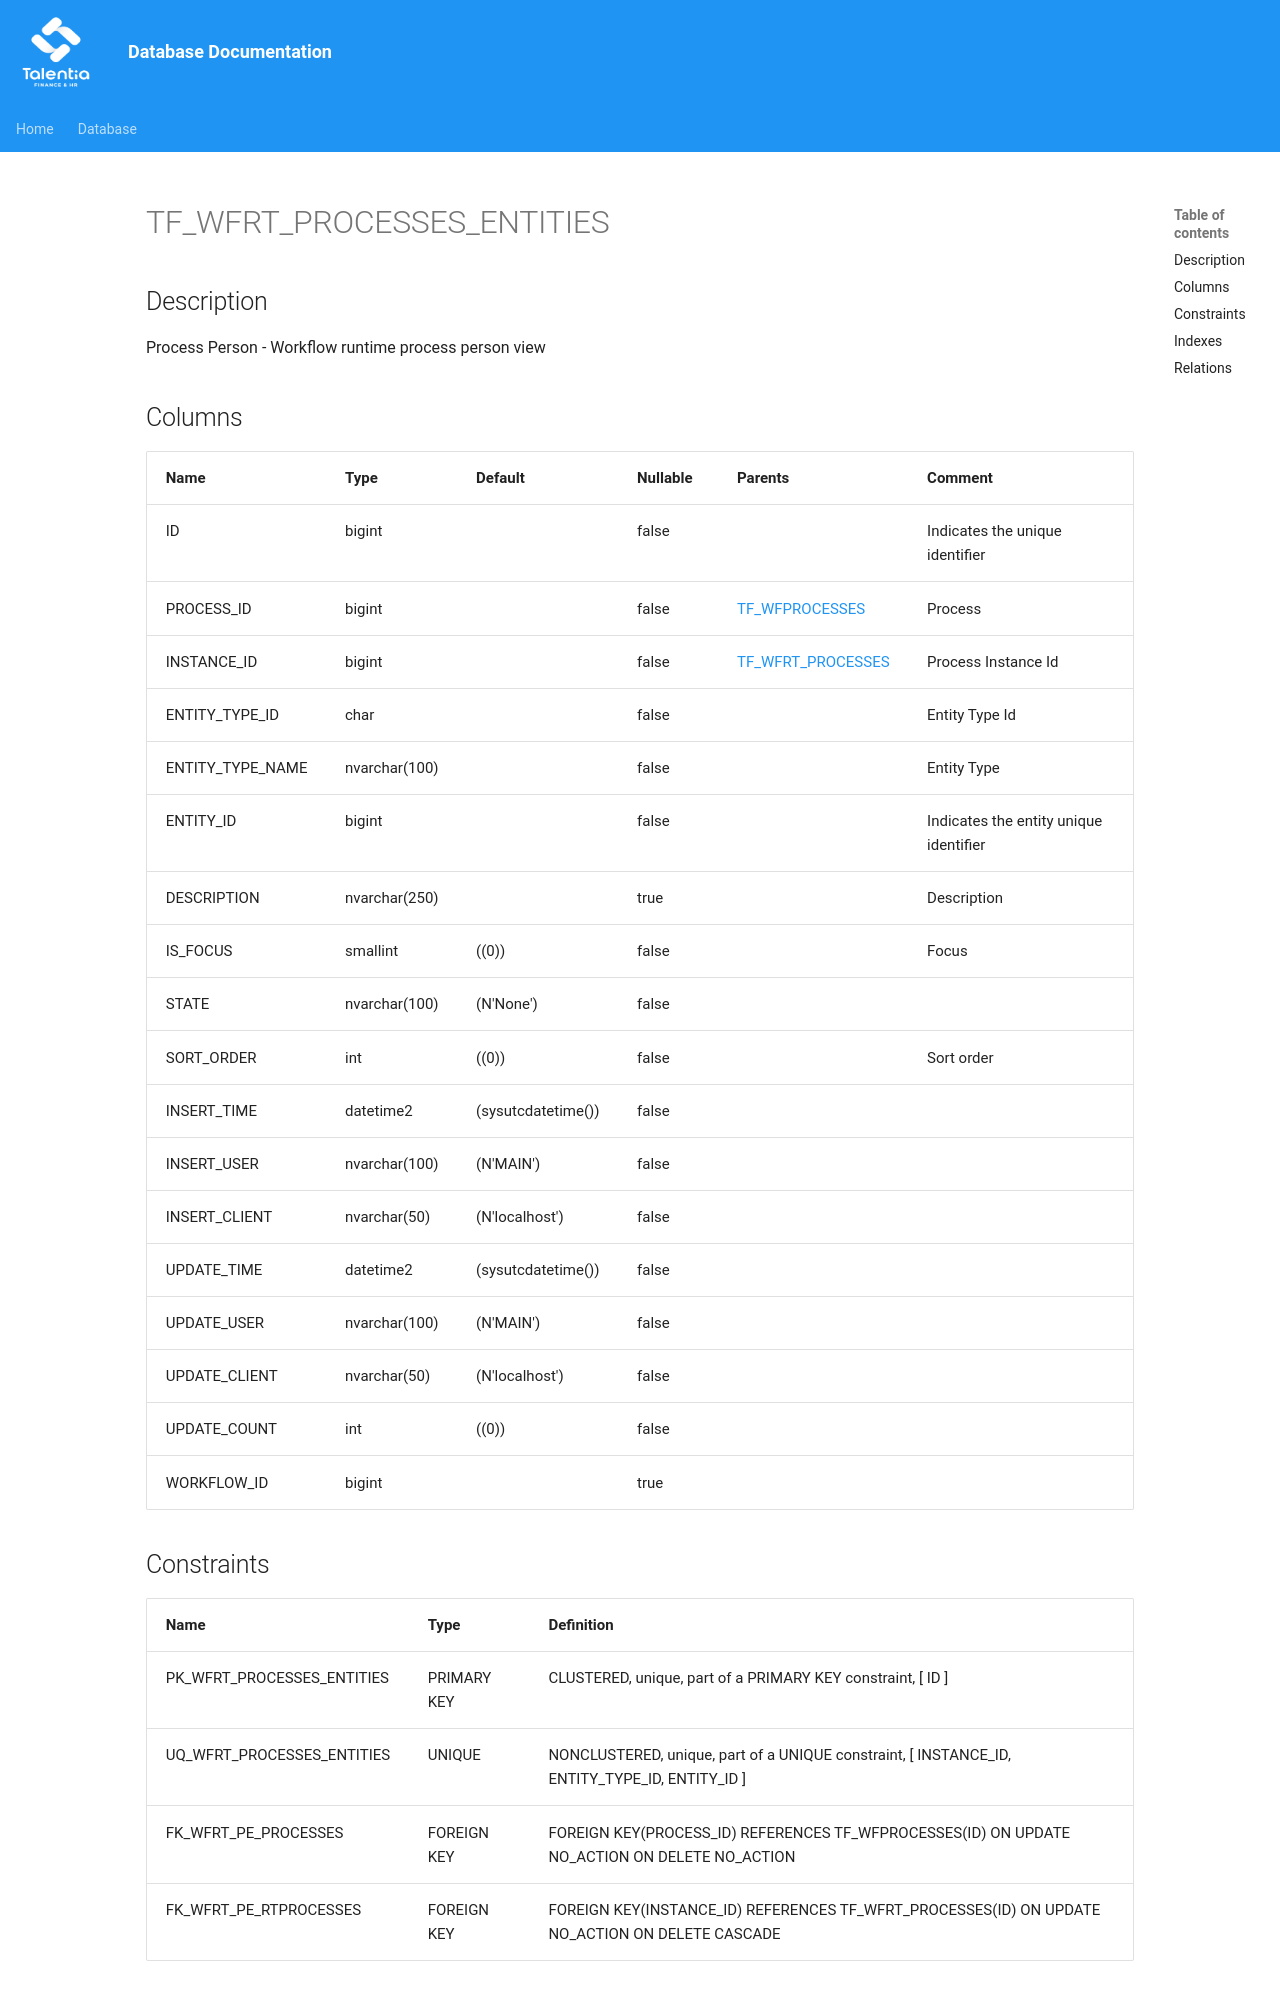

repository: giovanniporcelli/documentazione-db · page: schema/TF_WFRT_PROCESSES_ENTITIES/index.html · generator: mkdocs

# TF_WFRT_PROCESSES_ENTITIES

## Description

Process Person - Workflow runtime process person view  


## Columns

| Name | Type | Default | Nullable | Parents | Comment |
| ---- | ---- | ------- | -------- | ------- | ------- |
| ID | bigint |  | false |  | Indicates the unique identifier |
| PROCESS_ID | bigint |  | false | [TF_WFPROCESSES](TF_WFPROCESSES.md) | Process |
| INSTANCE_ID | bigint |  | false | [TF_WFRT_PROCESSES](TF_WFRT_PROCESSES.md) | Process Instance Id |
| ENTITY_TYPE_ID | char |  | false |  | Entity Type Id |
| ENTITY_TYPE_NAME | nvarchar(100) |  | false |  | Entity Type |
| ENTITY_ID | bigint |  | false |  | Indicates the entity unique identifier |
| DESCRIPTION | nvarchar(250) |  | true |  | Description |
| IS_FOCUS | smallint | ((0)) | false |  | Focus |
| STATE | nvarchar(100) | (N'None') | false |  |  |
| SORT_ORDER | int | ((0)) | false |  | Sort order |
| INSERT_TIME | datetime2 | (sysutcdatetime()) | false |  |  |
| INSERT_USER | nvarchar(100) | (N'MAIN') | false |  |  |
| INSERT_CLIENT | nvarchar(50) | (N'localhost') | false |  |  |
| UPDATE_TIME | datetime2 | (sysutcdatetime()) | false |  |  |
| UPDATE_USER | nvarchar(100) | (N'MAIN') | false |  |  |
| UPDATE_CLIE
